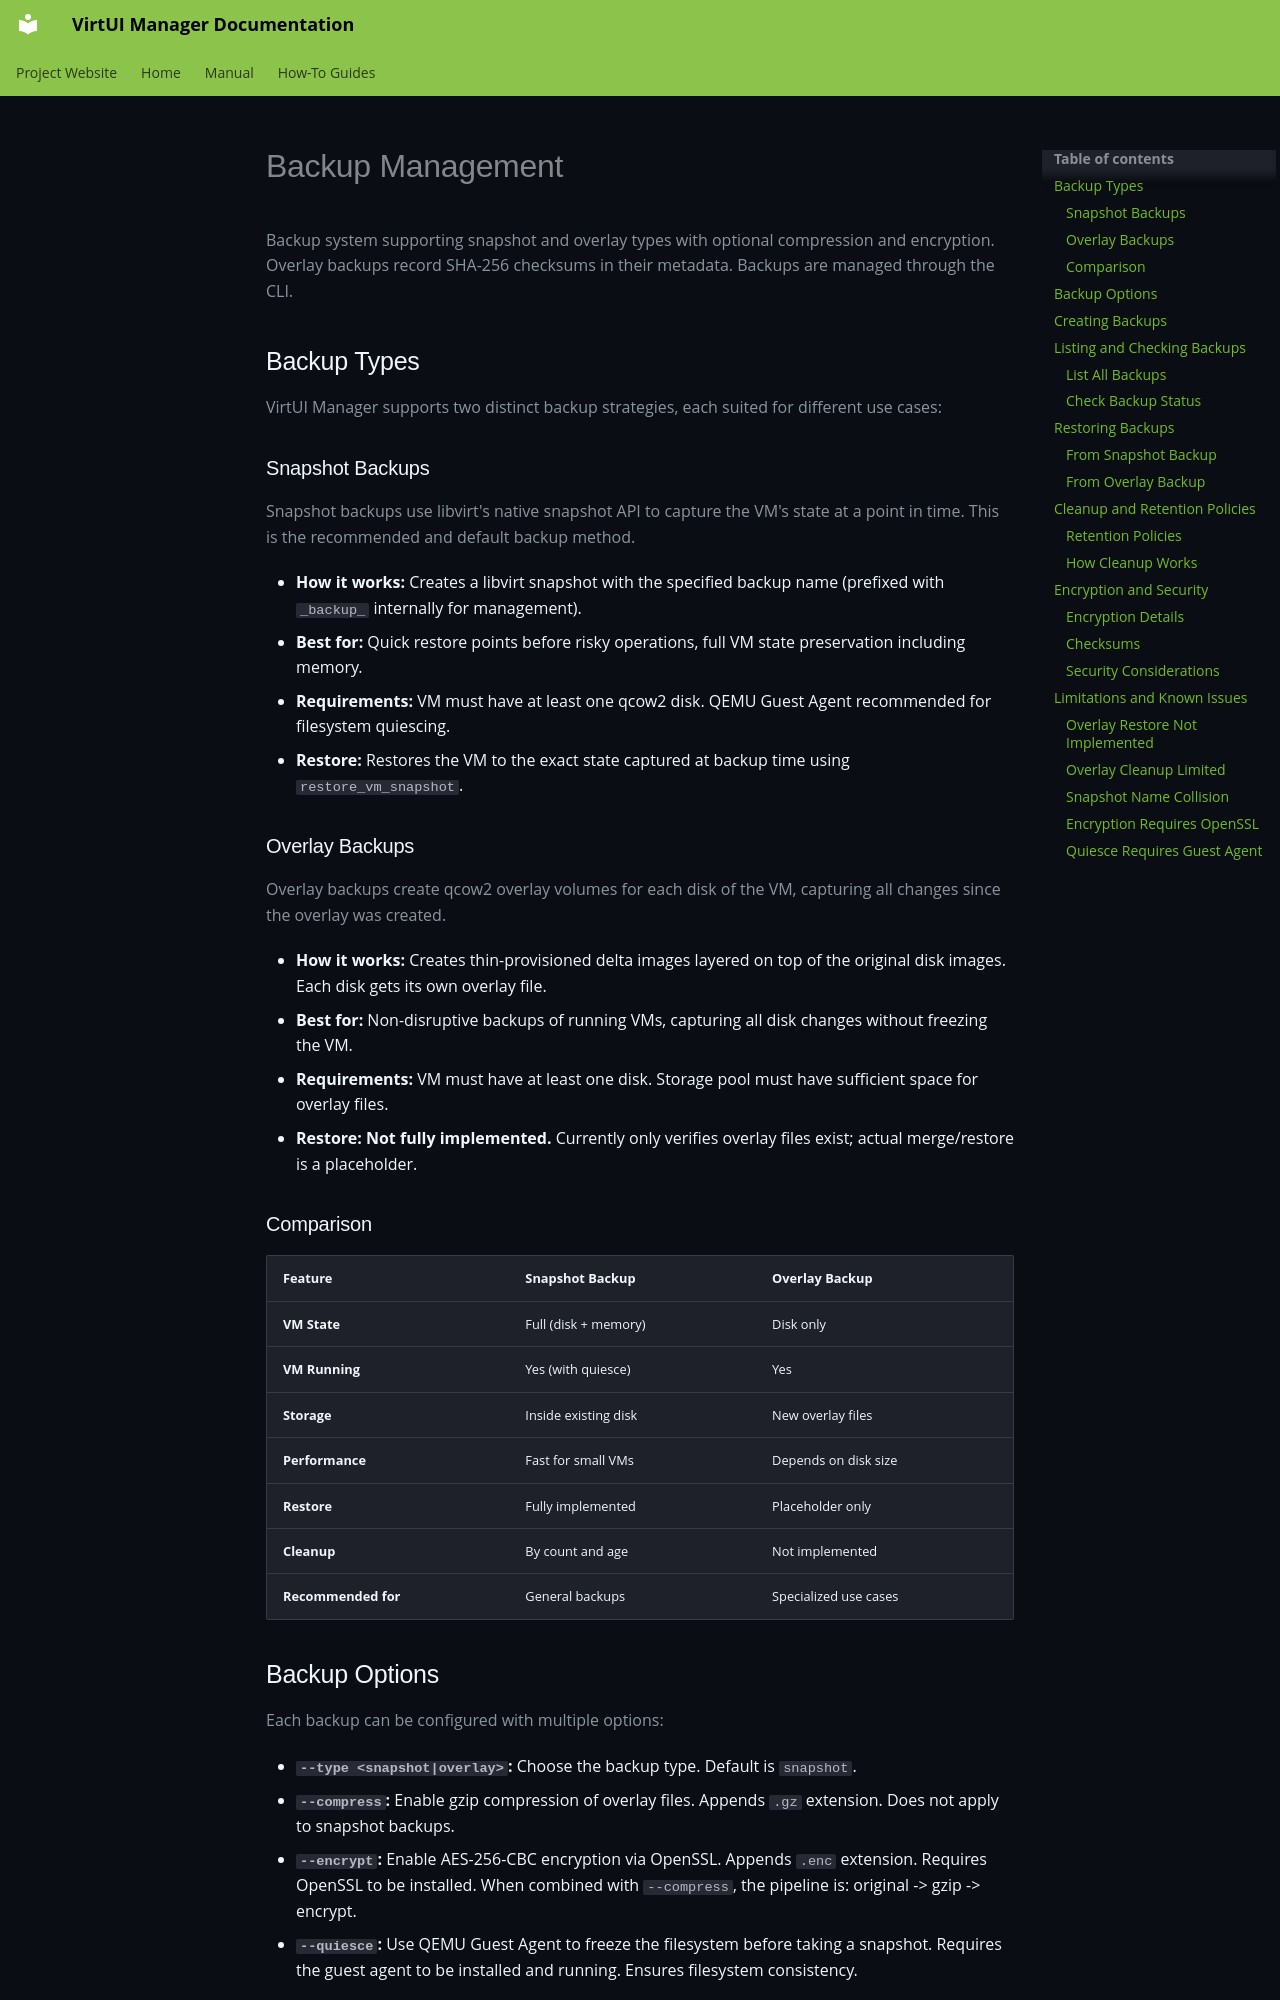

repository: aginies/virtui-manager · page: backup_management/index.html · generator: mkdocs

# Backup Management

Backup system supporting snapshot and overlay types with optional compression and encryption. Overlay backups record SHA-256 checksums in their metadata. Backups are managed through the CLI.

## Backup Types

VirtUI Manager supports two distinct backup strategies, each suited for different use cases:

### Snapshot Backups

Snapshot backups use libvirt's native snapshot API to capture the VM's state at a point in time. This is the recommended and default backup method.

*   **How it works:** Creates a libvirt snapshot with the specified backup name (prefixed with `_backup_` internally for management).
*   **Best for:** Quick restore points before risky operations, full VM state preservation including memory.
*   **Requirements:** VM must have at least one qcow2 disk. QEMU Guest Agent recommended for filesystem quiescing.
*   **Restore:** Restores the VM to the exact state captured at backup time using `restore_vm_snapshot`.

### Overlay Backups

Overlay backups create qcow2 overlay volumes for each disk of the VM, capturing all changes since the overlay was created.

*   **How it works:** Creates thin-provisioned delta images layered on top of the original disk images. Each disk gets its own overlay file.
*   **Best for:** Non-disruptive backups of running VMs, capturing all disk changes without freezing the VM.
*   **Requirements:** VM must have at least one disk. Storage pool must have sufficient space for overlay files.
*   **Restore:** **Not fully implemented.** Currently only verifies overlay files exist; actual merge/restore is a placeholder.

### Comparison

| Feature | Snapshot Backup | Overlay Backup |
|---------|----------------|----------------|
| **VM State** | Full (disk + memory) | Disk only |
| **VM Running** | Yes (with quiesce) | Yes |
| **Storage** | Inside existing disk | New overlay files |
| **Performance** | Fast for small VMs | Depends on disk size |
| **Restore** | Fully implemented | Placeholder only |
| **Cleanup** | By count and age | Not implemented |
| **Recommended for** | General backups | Specialized use cases |
